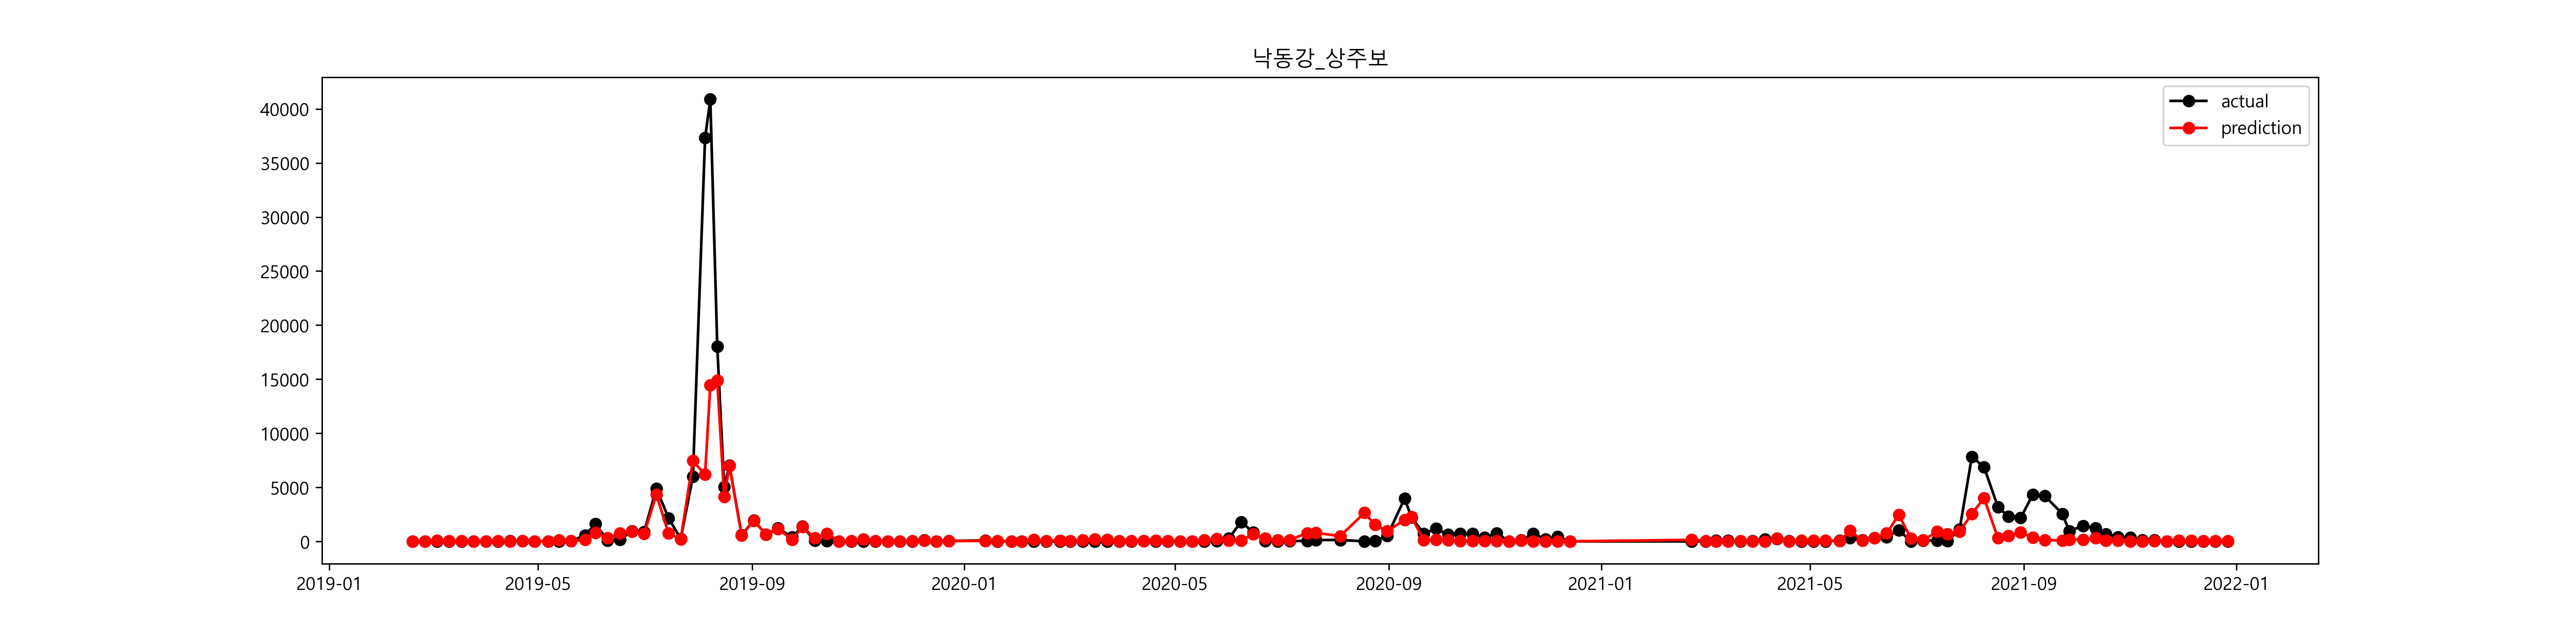

The file beside this chart, header and first rows:
, prediction, prediction_inv, 유해남조류세포수_Y, 유해남조류세포수_Y_inv
2019-02-18, 1.734, 5.665, 0.0, 1.0
2019-02-25, 1.054, 2.869, 0.0, 1.0
2019-03-04, 4.238, 69.29, 0.0, 1.0
2019-03-11, 3.986, 53.86, 0.0, 1.0
2019-03-18, 3.76, 42.94, 0.0, 1.0
2019-03-25, 1.572, 4.815, 0.0, 1.0
2019-04-01, 1.757, 5.794, 0.0, 1.0
2019-04-08, 3.089, 21.96, 1.19, 3.286
2019-04-15, 2.127, 8.393, 3.253, 25.86
2019-04-22, 3.582, 35.93, 3.607, 36.86
2019-04-29, 1.242, 3.461, 1.099, 3
2019-05-07, 2.423, 11.29, 2.996, 20
2019-05-13, 4.654, 105, 0.0, 1.0
2019-05-20, 3.736, 41.92, 3.624, 37.5
2019-05-28, 4.967, 143.6, 6.33, 561.3
2019-06-03, 6.676, 793.3, 7.387, 1614
2019-06-10, 5.735, 309.5, 4.368, 78.86
2019-06-17, 6.614, 745.8, 5.067, 158.7
2019-06-24, 6.806, 903, 6.882, 974.4
2019-07-01, 6.558, 705.2, 6.79, 888.7
2019-07-08, 8.371, 4322, 8.496, 4894
2019-07-15, 6.606, 739.9, 7.675, 2155
2019-07-22, 5.383, 217.6, 5.492, 242.7
2019-07-29, 8.916, 7449, 8.701, 6010
2019-08-05, 8.73, 6184, 10.53, 37309
2019-08-08, 9.58, 14468, 10.62, 40882
2019-08-12, 9.607, 14875, 9.8, 18039
2019-08-16, 8.322, 4113, 8.523, 5027
2019-08-19, 8.854, 7004, 8.86, 7044
2019-08-26, 6.355, 575.4, 6.413, 610
2019-09-02, 7.56, 1920, 7.569, 1937
2019-09-09, 6.443, 628.2, 6.487, 656.7
2019-09-16, 7.034, 1135, 7.106, 1220
2019-09-24, 5.192, 179.9, 5.942, 380.8
2019-09-30, 7.214, 1358, 7.245, 1401
2019-10-07, 5.728, 307.3, 4.384, 80.14
2019-10-14, 6.591, 728.2, 3.509, 33.43
2019-10-21, 2.501, 12.19, 0.0, 1.0
2019-10-28, 3.148, 23.3, 0.0, 1.0
2019-11-04, 5.21, 183, 0.0, 1.0
2019-11-11, 3.461, 31.86, 0.0, 1.0
2019-11-18, 0.499, 1.647, 0.619, 1.857
2019-11-25, 2.557, 12.9, 2.411, 11.14
2019-12-02, 3.157, 23.5, 3.058, 21.29
2019-12-09, 4.134, 62.44, 4.85, 127.7
2019-12-16, 2.874, 17.7, 1.692, 5.429
2019-12-23, 3.481, 32.49, 3.727, 41.57
2020-01-13, 3.883, 48.55, 4.573, 96.86
2020-01-20, 3.277, 26.5, 0.0, 1.0
2020-01-28, 2.811, 16.63, 0.0, 1.0
2020-02-03, 1.85, 6.358, 0.0, 1.0
2020-02-10, 4.967, 143.5, 0.0, 1.0
2020-02-17, 4.044, 57.04, 0.0, 1.0
2020-02-25, 4.445, 85.19, 0.2877, 1.333
2020-03-02, 3.971, 53.02, 1.925, 6.857
2020-03-09, 4.848, 127.4, 0.0, 1.0
2020-03-16, 5.245, 189.5, 0.0, 1.0
2020-03-23, 4.994, 147.5, 0.0, 1.0
2020-03-30, 4.081, 59.23, 0.0, 1.0
2020-04-06, 3.516, 33.65, 2.132, 8.429
... 79 more rows
